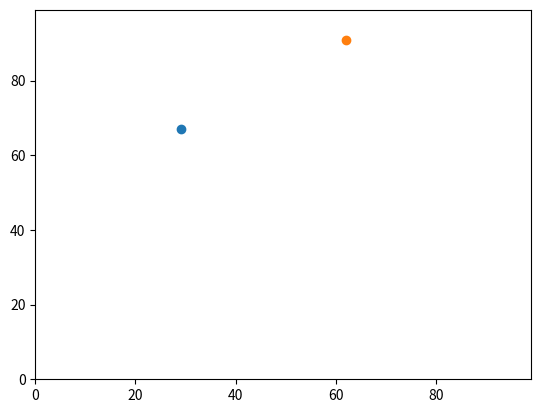

This chart was generated by the following Python code:
# -*- coding: utf-8 -*-
"""
Created on Tue Sep 18 09:46:13 2018

@author: gycms
"""

import random
import operator
import matplotlib.pyplot

# Create new empty list
agents = [] 
# In agents list, we are adding two coordinates (y,x)
# That have a random number between 0 and 99
# This replaces the y0 and x0 from the previous practical
agents.append([random.randint(0,99),random.randint(0,99)])

# Create random number between 0 and 1 to move the coordinate
random_number = random.random()
# Move y coordinate randomly
# Note - [0][0] refers to the first list, and the first
# value within that list - in this case is the y coordinate
if random_number < 0.5:
    agents[0][0] += 1
else:
    agents[0][0] -= 1
if random_number < 0.5:
    agents[0][0] += 1
else:
    agents[0][0] -= 1   

# Move x randomly
# Note - [0][1] refers to the first list, and the second
# value within that list - in this case is the x coordinate
if random_number < 0.5:
    agents[0][1] += 1
else:
    agents[0][1] -= 1
if random_number < 0.5:
    agents[0][1] += 1
else:
    agents[0][1] -= 1    
    
    
# In agents list, we are adding two coordinates (y,x)
# That have a random number between 0 and 99
# This replaces the y1 and x1 from the previous practical
agents.append([random.randint(0,99),random.randint(0,99)])

#Import and set a random number
random_number = random.random()
# Move y randomly 
if random_number < 0.5:
    agents[1][0] += 1
else:
    agents[1][0] -= 1
if random_number < 0.5:
    agents[1][0] += 1
else:
    agents[1][0] -= 1   

#Move x randomly
if random_number < 0.5:
    agents[1][1] += 1
else:
    agents[1][1] -= 1
if random_number < 0.5:
    agents[1][1] += 1
else:
    agents[1][1] -= 1    
    
print (agents)
# This will just look in each pair of agents and find the 
# largest overall number and the agent (or list) in which it
# is in
print(max(agents))
# This will look at to find the largest number of a certain
# variable in all of the agents (list) i.e. in this case 
# by setting to '1', makes it look for the largest second 
# variable in each agent (list).
# This is the x coordinate in this case.
print(max(agents, key=operator.itemgetter(1)))
# This will look at to find the largest number of a certain
# variable in all of the agents (list) i.e. in this case 
# by setting to '0', makes it look for the largest first 
# variable in each agent (list).
# This is the y coordinate in this case.
print(max(agents, key=operator.itemgetter(0)))


matplotlib.pyplot.ylim(0, 99)
matplotlib.pyplot.xlim(0, 99)
matplotlib.pyplot.scatter(agents[0][1],agents[0][0])
matplotlib.pyplot.scatter(agents[1][1],agents[1][0])
matplotlib.pyplot.show()